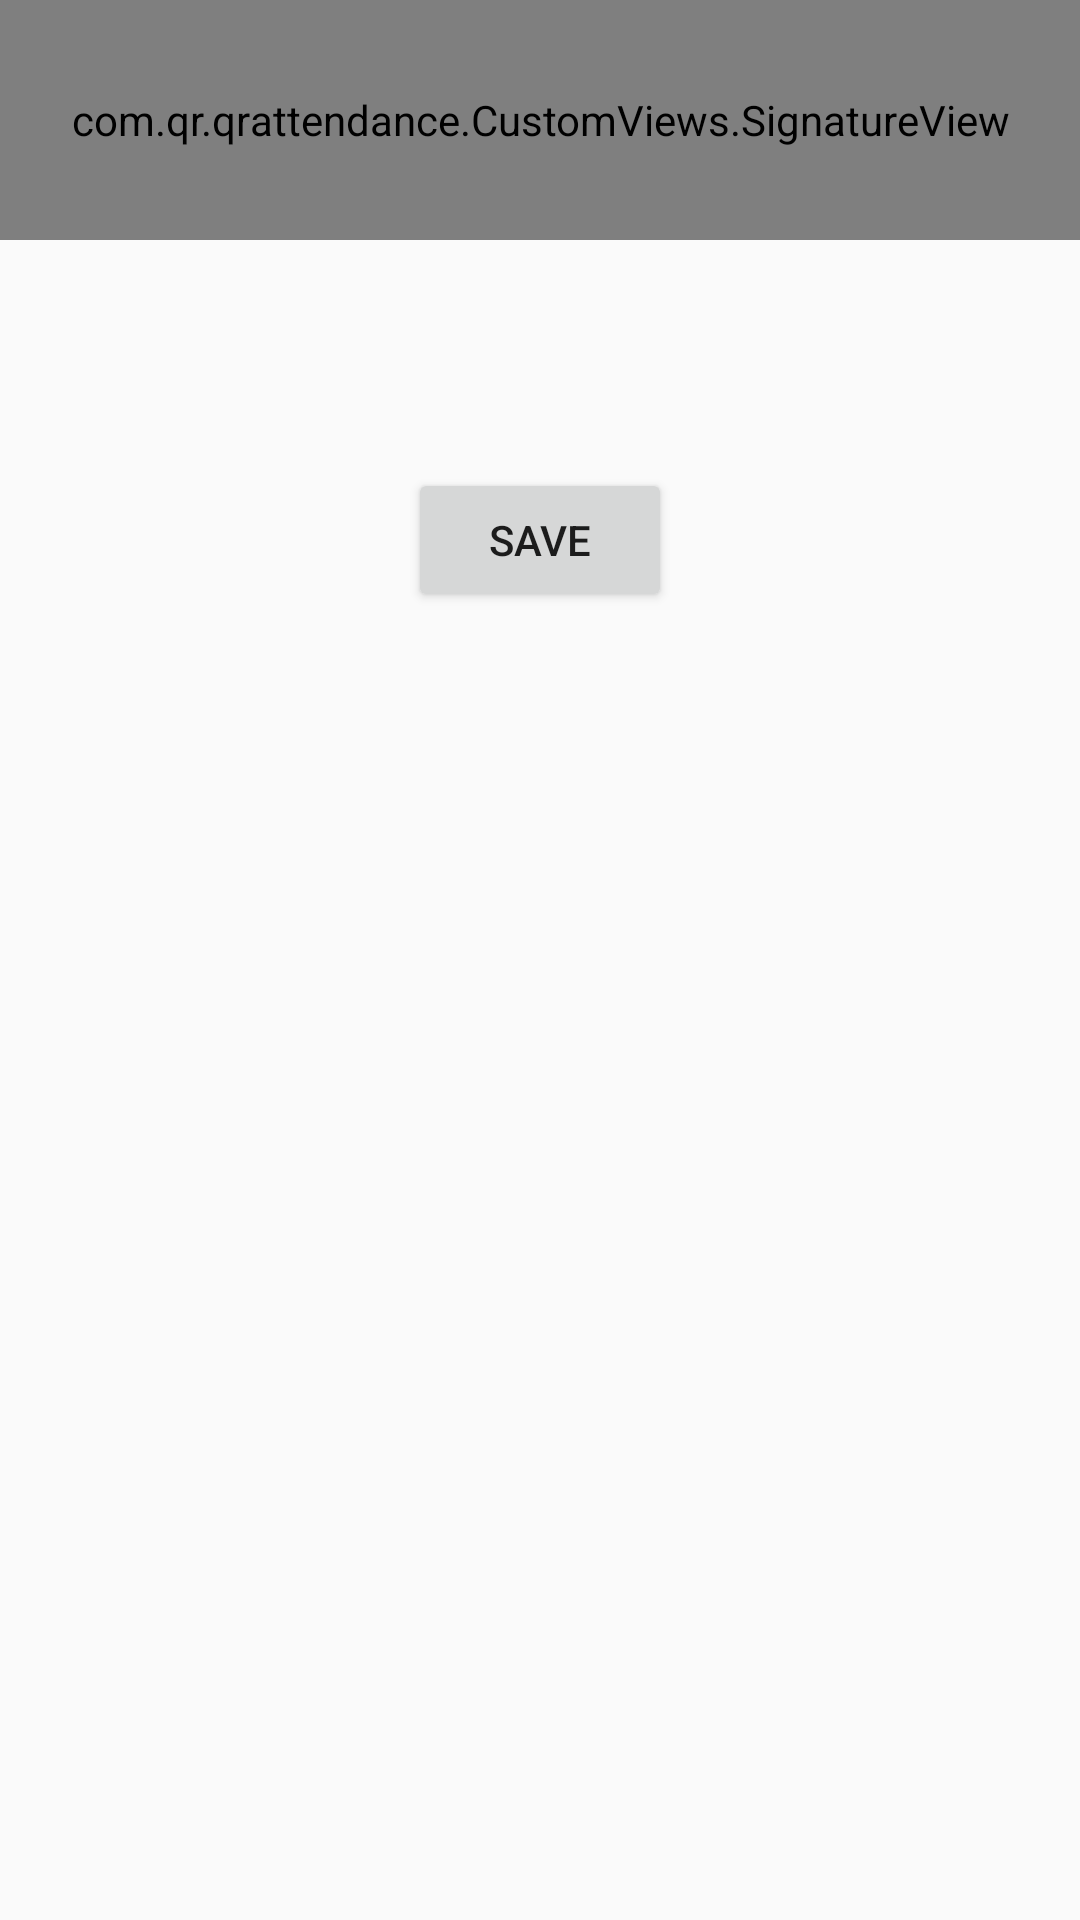

Android layout source for this screen:
<!-- AndroidManifest.xml: application theme AppTheme -->
<!-- res/layout/activity_signature_activty.xml -->
<?xml version="1.0" encoding="utf-8"?>
<RelativeLayout xmlns:android="http://schemas.android.com/apk/res/android"
    xmlns:app="http://schemas.android.com/apk/res-auto"
    xmlns:tools="http://schemas.android.com/tools"
    android:layout_width="match_parent"
    android:layout_height="match_parent"
    tools:context="com.qr.qrattendance.ui.SignatureActivty">


    <com.qr.qrattendance.CustomViews.SignatureView
        android:layout_width="match_parent"
        android:id="@+id/sinatureView"
        android:layout_height="80dp" />

    <Button
        android:id="@+id/button2"
        android:layout_width="wrap_content"
        android:layout_height="wrap_content"
        android:layout_below="@+id/sinatureView"
        android:layout_centerHorizontal="true"
        android:layout_marginTop="76dp"
        android:text="Save" />

</RelativeLayout>
<!-- resources referenced by this layout -->
<resources>
  <style name="AppTheme" parent="Theme.AppCompat.Light.NoActionBar">
          
          <item name="colorPrimary">@color/colorPrimary</item>
          <item name="colorPrimaryDark">@color/colorPrimaryDark</item>
          <item name="colorAccent">@color/colorAccent</item>
  
      </style>
  <!-- not gathered from this repository: default colours our renderer supplied (Android Studio template values) -->
  <color name="colorPrimary">#FF6200EE</color>
  <color name="colorPrimaryDark">#FF3700B3</color>
  <color name="colorAccent">#FF03DAC5</color>
</resources>
